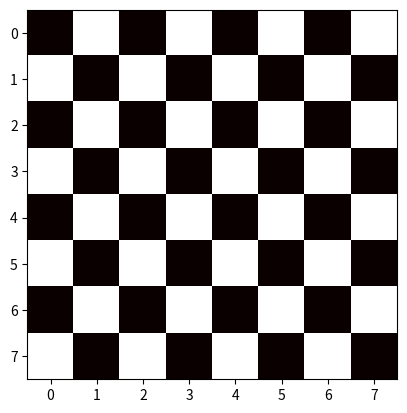

This figure's Python source:
import matplotlib.pyplot as plt


def return_matrix_string(matrix):
    output = ""
    for i in range(len(matrix)):
        for j in range(len(matrix[i])):
            output += f"{matrix[i][j]}  "
        output += "\n"
    return output


def generate_matrix(lines, collums):
    matriz = []
    for i in range(lines):
        matriz.append([])
        for j in range(collums):
            matriz[i].append(i)
    return matriz


def show_matrix_colors(matrix, color_map):
    plt.imshow(matrix, color_map)
    plt.colorbar()
    plt.show()


def show_chess_board(lines, collums):
    matrix = []
    for i in range(lines):
        matrix.append([])
        for j in range(collums):
            if (i + j) % 2 == 0:
                matrix[i].append(0)
            else:
                matrix[i].append(1)
    plt.imshow(matrix, 'hot')
    plt.show()
    return


# return_matrix_string([[1, 2, 3], [4, 5, 6]])
# Retorna uma string formatada da matriz

# generate_matrix(10, 20)
# Uma função que cria matrizes com as linhas e colunas passadas como parâmetros

# show_matrix_colors(generate_matrix(20, 20), 'hot')
# Mostra a matriz de cores usando a lib matplotlib

show_chess_board(8, 8)
# Mostra uma matriz como um tabuleiro de xadrez
